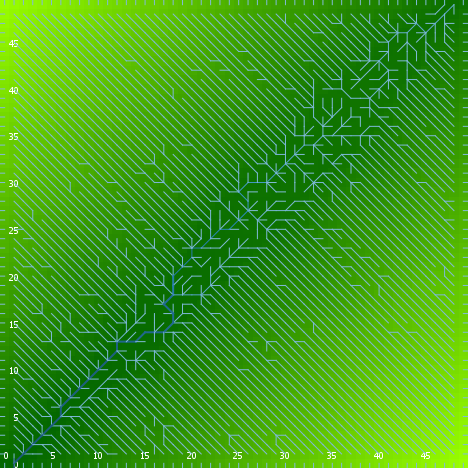

The file beside this chart, header and first rows:
export-world data (NetLogo 6.0.4)
land.nlogo
01/13/2020 23:38:33:185 +0000
RANDOM STATE
0 0 -1727483681 371 1.4509272906014954 f…
GLOBALS
min-pxcor, max-pxcor, min-pycor, max-pycor, perspective, subject, nextIndex, directed-links, ticks, algorithm-style, continentality, display-mode, do-fill-sinks, elevationdistribution, elevationnoise, elevationsmoothstep, featureanglerange, landoceanratio, maxdist, maxelevation, minelevation, numcontinents, numoceans, numranges
0, 49, 0, 49, 0, nobody, 2600, "UNDIRECTED", -1, "C#", 4854, "terrain", true, [5.054850434549155 8.373139834984645 2.5…, 0.9842, 1, 5.781, 1, 34.65, 13.85, 0.2206, 1, 4, 0
TURTLES
who, color, heading, xcor, ycor, shape, label, label-color, breed, hidden?, size, pen-size, pen-mode, points
0, 65, 310, 39, 12, "default", "", 9.9, {breed flowholders}, true, 1, 1, "up", 
1, 125, 257, 45, 2, "default", "", 9.9, {breed flowholders}, true, 1, 1, "up", 
2, 97, 0, 18, 49, "line half", "", 9.9, {breed flowholders}, false, 1, 1, "up", 
3, 35, 327, 7, 15, "default", "", 9.9, {breed flowholders}, true, 1, 1, "up", 
4, 55, 157, 25, 29, "default", "", 9.9, {breed flowholders}, true, 1, 1, "up", 
5, 75, 138, 12, 16, "default", "", 9.9, {breed flowholders}, true, 1, 1, "up", 
6, 85, 157, 27, 43, "default", "", 9.9, {breed flowholders}, true, 1, 1, "up", 
7, 15, 201, 6, 8, "default", "", 9.9, {breed flowholders}, true, 1, 1, "up", 
8, 5, 51, 6, 28, "default", "", 9.9, {breed flowholders}, true, 1, 1, "up", 
9, 85, 144, 27, 36, "default", "", 9.9, {breed flowholders}, true, 1, 1, "up", 
10, 135, 138, 1, 33, "default", "", 9.9, {breed flowholders}, true, 1, 1, "up", 
11, 75, 359, 26, 41, "default", "", 9.9, {breed flowholders}, true, 1, 1, "up", 
12, 35, 263, 39, 28, "default", "", 9.9, {breed flowholders}, true, 1, 1, "up", 
13, 85, 268, 26, 48, "default", "", 9.9, {breed flowholders}, true, 1, 1, "up", 
14, 95, 12, 5, 11, "default", "", 9.9, {breed flowholders}, true, 1, 1, "up", 
15, 15, 76, 46, 3, "default", "", 9.9, {breed flowholders}, true, 1, 1, "up", 
16, 25, 191, 2, 45, "default", "", 9.9, {breed flowholders}, true, 1, 1, "up", 
17, 35, 223, 23, 32, "default", "", 9.9, {breed flowholders}, true, 1, 1, "up", 
18, 105, 4, 18, 29, "default", "", 9.9, {breed flowholders}, true, 1, 1, "up", 
19, 65, 50, 18, 2, "default", "", 9.9, {breed flowholders}, true, 1, 1, "up", 
20, 125, 345, 11, 15, "default", "", 9.9, {breed flowholders}, true, 1, 1, "up", 
21, 15, 55, 41, 25, "default", "", 9.9, {breed flowholders}, true, 1, 1, "up", 
22, 95, 247, 22, 15, "default", "", 9.9, {breed flowholders}, true, 1, 1, "up", 
23, 97, 90, 49, 16, "line half", "", 9.9, {breed flowholders}, false, 1, 1, "up", 
24, 55, 156, 33, 43, "default", "", 9.9, {breed flowholders}, true, 1, 1, "up", 
25, 95, 84, 5, 20, "default", "", 9.9, {breed flowholders}, true, 1, 1, "up", 
26, 95, 309, 37, 12, "default", "", 9.9, {breed flowholders}, true, 1, 1, "up", 
27, 125, 35, 22, 48, "default", "", 9.9, {breed flowholders}, true, 1, 1, "up", 
28, 55, 320, 22, 10, "default", "", 9.9, {breed flowholders}, true, 1, 1, "up", 
29, 65, 357, 24, 42, "default", "", 9.9, {breed flowholders}, true, 1, 1, "up", 
30, 75, 230, 40, 1, "default", "", 9.9, {breed flowholders}, true, 1, 1, "up", 
31, 65, 147, 35, 16, "default", "", 9.9, {breed flowholders}, true, 1, 1, "up", 
32, 45, 119, 28, 32, "default", "", 9.9, {breed flowholders}, true, 1, 1, "up", 
33, 15, 172, 34, 4, "default", "", 9.9, {breed flowholders}, true, 1, 1, "up", 
34, 125, 214, 10, 25, "default", "", 9.9, {breed flowholders}, true, 1, 1, "up", 
35, 45, 29, 37, 30, "default", "", 9.9, {breed flowholders}, true, 1, 1, "up", 
36, 97, 90, 49, 21, "line half", "", 9.9, {breed flowholders}, false, 1, 1, "up", 
37, 97, 90, 49, 14, "line half", "", 9.9, {breed flowholders}, false, 1, 1, "up", 
38, 5, 208, 48, 33, "default", "", 9.9, {breed flowholders}, true, 1, 1, "up", 
39, 5, 113, 37, 42, "default", "", 9.9, {breed flowholders}, true, 1, 1, "up", 
40, 105, 86, 27, 11, "default", "", 9.9, {breed flowholders}, true, 1, 1, "up", 
41, 15, 104, 18, 13, "default", "", 9.9, {breed flowholders}, true, 1, 1, "up", 
42, 45, 266, 34, 7, "default", "", 9.9, {breed flowholders}, true, 1, 1, "up", 
43, 85, 330, 45, 34, "default", "", 9.9, {breed flowholders}, true, 1, 1, "up", 
44, 25, 216, 24, 25, "default", "", 9.9, {breed flowholders}, true, 1, 1, "up", 
45, 5, 245, 24, 43, "default", "", 9.9, {breed flowholders}, true, 1, 1, "up", 
46, 15, 50, 14, 42, "default", "", 9.9, {breed flowholders}, true, 1, 1, "up", 
47, 135, 348, 16, 4, "default", "", 9.9, {breed flowholders}, true, 1, 1, "up", 
48, 125, 348, 6, 45, "default", "", 9.9, {breed flowholders}, true, 1, 1, "up", 
49, 55, 26, 47, 21, "default", "", 9.9, {breed flowholders}, true, 1, 1, "up", 
50, 15, 59, 46, 24, "default", "", 9.9, {breed flowholders}, true, 1, 1, "up", 
... 7,623 more rows
